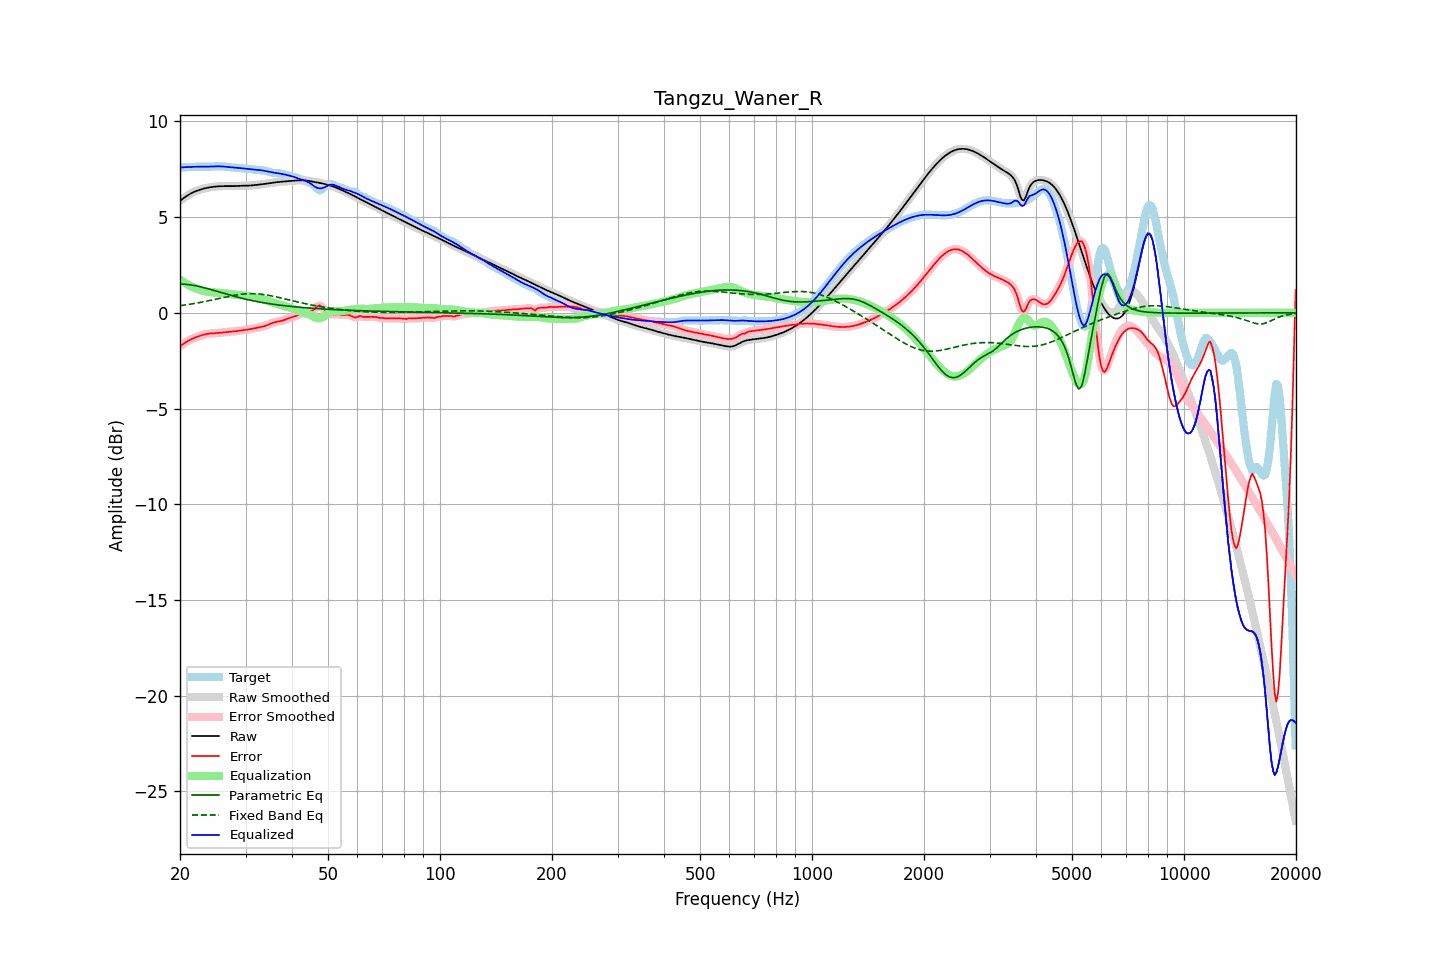

Source data for this figure (header and first rows):
frequency, raw, error, smoothed, error_smoothed, equalization, parametric_eq, fixed_band_eq, equalized_raw, equalized_smoothed, target
20.00, 5.85, -1.75, 5.85, -1.75, 1.75, 1.50, 0.37, 7.60, 7.60, 7.60
20.20, 5.91, -1.69, 5.91, -1.69, 1.69, 1.50, 0.38, 7.60, 7.60, 7.60
20.40, 5.98, -1.63, 5.98, -1.63, 1.63, 1.50, 0.40, 7.60, 7.60, 7.60
20.61, 6.04, -1.57, 6.04, -1.57, 1.57, 1.49, 0.41, 7.61, 7.61, 7.61
20.81, 6.10, -1.51, 6.10, -1.51, 1.52, 1.49, 0.42, 7.61, 7.62, 7.61
21.02, 6.15, -1.46, 6.15, -1.46, 1.47, 1.48, 0.43, 7.62, 7.62, 7.62
21.23, 6.20, -1.42, 6.20, -1.42, 1.42, 1.47, 0.45, 7.63, 7.62, 7.62
21.44, 6.25, -1.38, 6.25, -1.38, 1.38, 1.46, 0.46, 7.63, 7.63, 7.63
21.66, 6.29, -1.34, 6.29, -1.34, 1.34, 1.44, 0.47, 7.63, 7.63, 7.63
21.87, 6.33, -1.31, 6.33, -1.31, 1.31, 1.43, 0.49, 7.63, 7.63, 7.64
22.09, 6.36, -1.27, 6.36, -1.27, 1.27, 1.41, 0.50, 7.63, 7.63, 7.64
22.31, 6.39, -1.24, 6.39, -1.24, 1.24, 1.39, 0.52, 7.64, 7.64, 7.64
22.54, 6.42, -1.21, 6.42, -1.21, 1.21, 1.38, 0.53, 7.63, 7.64, 7.64
22.76, 6.45, -1.19, 6.45, -1.19, 1.19, 1.36, 0.55, 7.63, 7.63, 7.64
22.99, 6.47, -1.16, 6.47, -1.16, 1.16, 1.34, 0.57, 7.63, 7.63, 7.63
23.22, 6.50, -1.14, 6.50, -1.14, 1.14, 1.31, 0.58, 7.63, 7.63, 7.63
23.45, 6.52, -1.12, 6.52, -1.12, 1.12, 1.29, 0.60, 7.64, 7.64, 7.63
23.69, 6.54, -1.10, 6.54, -1.10, 1.10, 1.27, 0.62, 7.64, 7.64, 7.63
23.92, 6.55, -1.09, 6.55, -1.09, 1.09, 1.25, 0.64, 7.64, 7.64, 7.64
24.16, 6.56, -1.08, 6.56, -1.08, 1.08, 1.22, 0.65, 7.64, 7.64, 7.64
24.40, 6.58, -1.07, 6.58, -1.07, 1.07, 1.20, 0.67, 7.65, 7.65, 7.65
24.65, 6.59, -1.07, 6.59, -1.07, 1.06, 1.17, 0.69, 7.65, 7.65, 7.65
24.89, 6.60, -1.06, 6.60, -1.06, 1.06, 1.15, 0.71, 7.66, 7.66, 7.66
25.14, 6.60, -1.06, 6.60, -1.06, 1.05, 1.12, 0.73, 7.66, 7.66, 7.66
25.39, 6.61, -1.05, 6.61, -1.05, 1.05, 1.10, 0.75, 7.66, 7.66, 7.66
25.65, 6.62, -1.04, 6.62, -1.04, 1.04, 1.07, 0.77, 7.65, 7.66, 7.66
25.91, 6.62, -1.03, 6.62, -1.03, 1.03, 1.05, 0.78, 7.65, 7.65, 7.65
26.16, 6.62, -1.02, 6.62, -1.02, 1.02, 1.02, 0.80, 7.64, 7.64, 7.64
26.43, 6.62, -1.01, 6.62, -1.01, 1.01, 1.00, 0.82, 7.64, 7.64, 7.63
26.69, 6.62, -1.00, 6.62, -1.00, 1.00, 0.97, 0.84, 7.63, 7.63, 7.62
26.96, 6.62, -0.99, 6.62, -0.99, 1.00, 0.95, 0.86, 7.62, 7.62, 7.61
27.23, 6.62, -0.99, 6.62, -0.99, 0.99, 0.93, 0.87, 7.61, 7.61, 7.60
27.50, 6.62, -0.98, 6.62, -0.98, 0.98, 0.90, 0.89, 7.60, 7.60, 7.60
27.77, 6.62, -0.97, 6.62, -0.97, 0.97, 0.88, 0.90, 7.59, 7.59, 7.59
28.05, 6.62, -0.97, 6.62, -0.97, 0.96, 0.86, 0.92, 7.59, 7.59, 7.59
28.33, 6.63, -0.96, 6.63, -0.96, 0.95, 0.83, 0.93, 7.58, 7.58, 7.58
28.62, 6.63, -0.95, 6.63, -0.95, 0.94, 0.81, 0.95, 7.57, 7.57, 7.58
28.90, 6.64, -0.93, 6.64, -0.93, 0.93, 0.79, 0.96, 7.57, 7.57, 7.57
29.19, 6.64, -0.92, 6.64, -0.92, 0.92, 0.77, 0.97, 7.56, 7.56, 7.56
29.48, 6.64, -0.90, 6.64, -0.91, 0.91, 0.75, 0.98, 7.55, 7.55, 7.55
29.78, 6.64, -0.89, 6.64, -0.89, 0.90, 0.73, 0.99, 7.54, 7.54, 7.54
30.08, 6.64, -0.88, 6.64, -0.88, 0.88, 0.71, 0.99, 7.53, 7.53, 7.53
30.38, 6.65, -0.87, 6.65, -0.87, 0.87, 0.69, 1.00, 7.52, 7.52, 7.52
30.68, 6.65, -0.86, 6.65, -0.86, 0.86, 0.67, 1.00, 7.51, 7.51, 7.51
30.99, 6.65, -0.85, 6.65, -0.85, 0.84, 0.65, 1.00, 7.50, 7.50, 7.50
31.30, 6.66, -0.83, 6.66, -0.83, 0.83, 0.64, 1.00, 7.49, 7.49, 7.49
31.61, 6.67, -0.82, 6.67, -0.82, 0.81, 0.62, 1.00, 7.48, 7.48, 7.48
31.93, 6.68, -0.80, 6.68, -0.80, 0.80, 0.60, 1.00, 7.48, 7.48, 7.47
32.24, 6.69, -0.78, 6.69, -0.78, 0.78, 0.59, 0.99, 7.47, 7.47, 7.47
32.57, 6.70, -0.76, 6.70, -0.76, 0.76, 0.57, 0.98, 7.46, 7.46, 7.46
32.89, 6.71, -0.74, 6.71, -0.74, 0.75, 0.56, 0.98, 7.46, 7.45, 7.45
33.22, 6.72, -0.73, 6.72, -0.73, 0.72, 0.54, 0.97, 7.44, 7.44, 7.45
33.55, 6.73, -0.71, 6.73, -0.71, 0.70, 0.53, 0.96, 7.43, 7.43, 7.44
33.89, 6.74, -0.68, 6.74, -0.68, 0.67, 0.51, 0.94, 7.41, 7.41, 7.42
34.23, 6.75, -0.65, 6.75, -0.65, 0.64, 0.50, 0.93, 7.39, 7.40, 7.40
34.57, 6.76, -0.62, 6.76, -0.62, 0.61, 0.49, 0.92, 7.38, 7.38, 7.38
34.92, 6.78, -0.58, 6.78, -0.58, 0.58, 0.47, 0.90, 7.36, 7.36, 7.35
35.27, 6.79, -0.54, 6.79, -0.54, 0.55, 0.46, 0.88, 7.34, 7.34, 7.33
35.62, 6.80, -0.51, 6.80, -0.51, 0.53, 0.45, 0.87, 7.33, 7.33, 7.32
35.97, 6.81, -0.49, 6.81, -0.49, 0.50, 0.44, 0.85, 7.32, 7.32, 7.30
... 635 more rows
